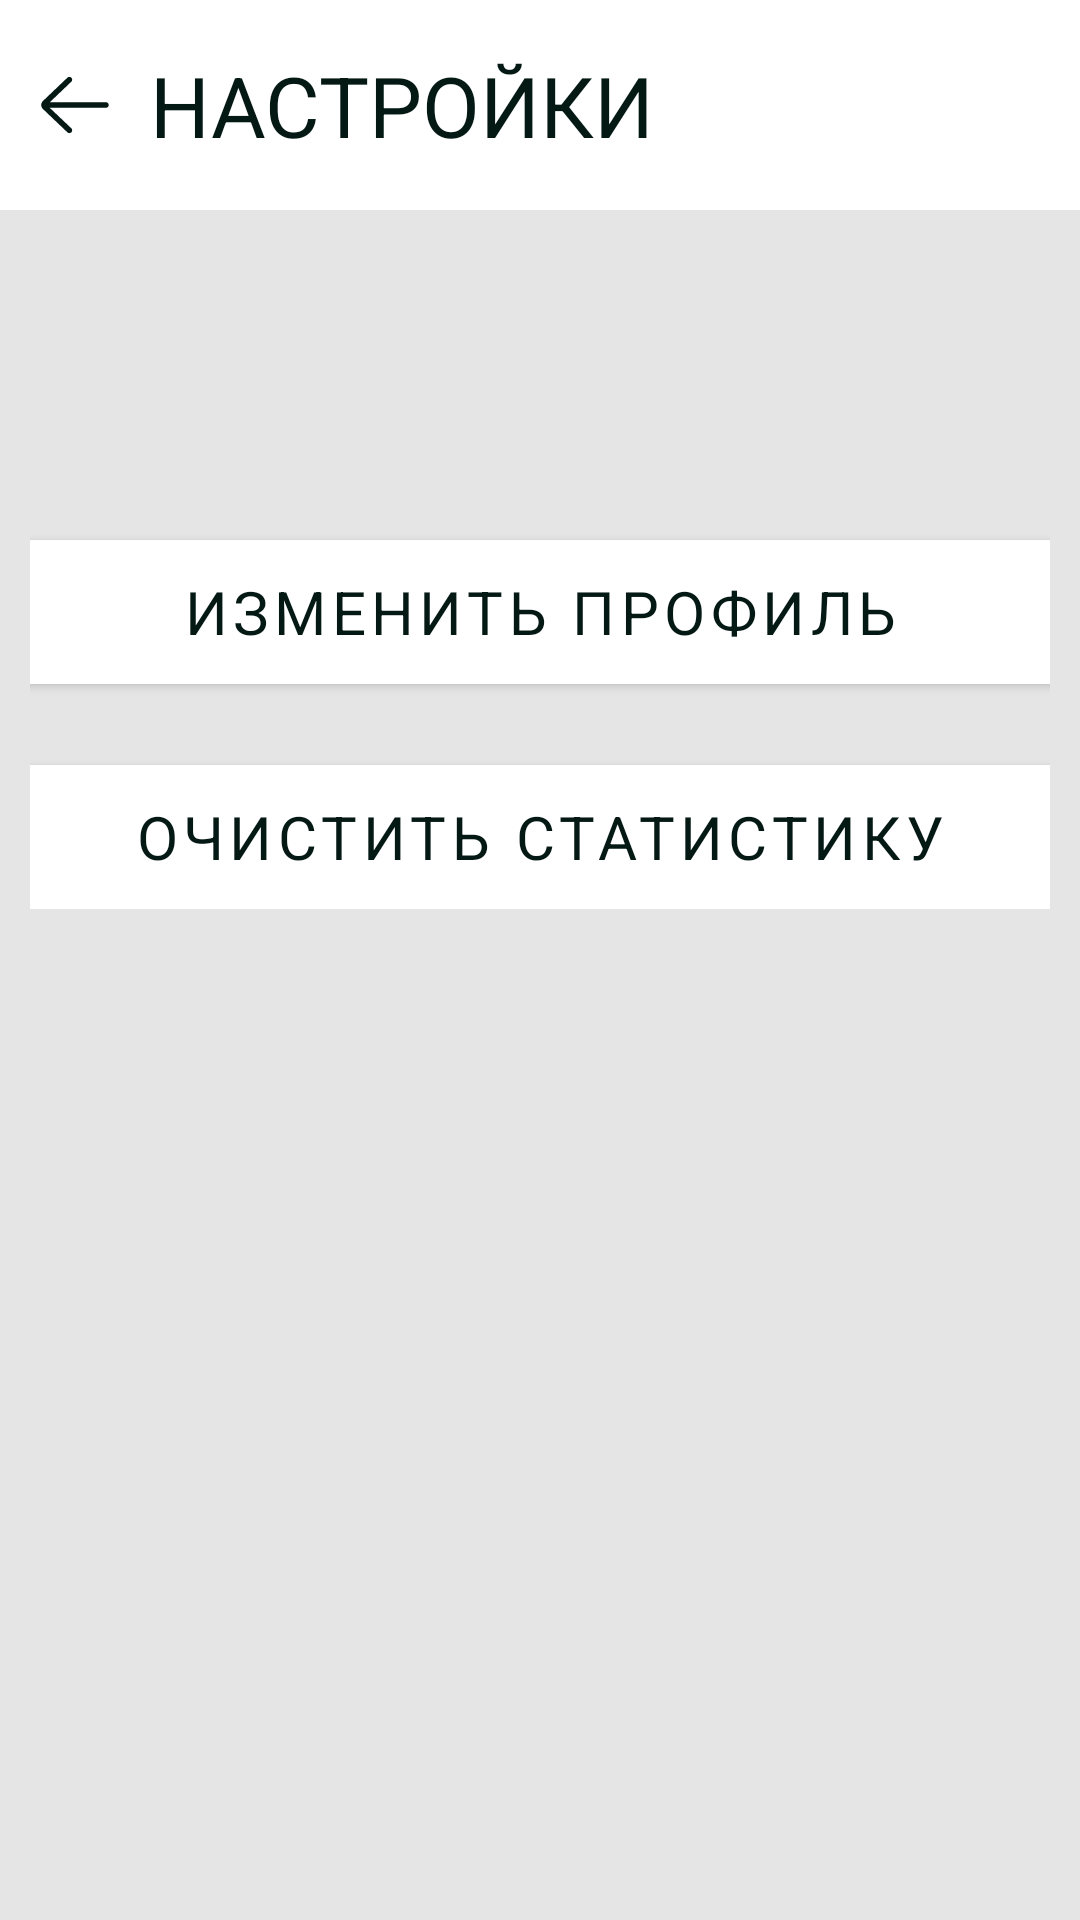

This screen was rendered from an Android layout file. Write that file and the resources it references.
<!-- AndroidManifest.xml: application theme Theme.Sportable -->
<!-- res/layout/settings_activity.xml -->
<?xml version="1.0" encoding="utf-8"?>
<LinearLayout xmlns:android="http://schemas.android.com/apk/res/android"
    xmlns:tools="http://schemas.android.com/tools"
    android:layout_width="match_parent"
    android:layout_height="match_parent"
    android:orientation="vertical"
    android:background="@color/background"
    tools:context=".activities.settings.SettingsActivity">

        <LinearLayout
            android:layout_width="match_parent"
            android:layout_height="wrap_content"
            android:orientation="horizontal"
            android:background="@color/white">

                <ImageView
                    android:id="@+id/stat_back"
                    android:layout_width="wrap_content"
                    android:layout_height="wrap_content"
                    android:layout_gravity="center"
                    android:layout_marginStart="10dp"
                    android:src="@drawable/ic_left_arrow" />

                <TextView
                    style="@style/Bigger"
                    android:layout_width="wrap_content"
                    android:layout_height="70dp"
                    android:gravity="center"
                    android:layout_marginStart="10dp"
                    android:text="@string/sett" />
        </LinearLayout>

        <FrameLayout
            android:layout_width="match_parent"
            android:layout_height="wrap_content"
            android:layout_marginStart="10dp"
            android:layout_marginTop="10dp"
            android:layout_marginEnd="10dp">

                <Button
                    android:id="@+id/changeProfile_button"
                    style="@style/Text"
                    android:layout_width="380dp"
                    android:layout_height="wrap_content"
                    android:layout_gravity="center_horizontal"
                    android:layout_marginTop="100dp"
                    android:background="@drawable/ic_rectangle_with_colour"
                    android:onClick="changeProfile"
                    android:text="@string/changeProfile"/>

                <Button
                    android:id="@+id/clearStat_button"
                    style="@style/Text"
                    android:layout_width="380dp"
                    android:layout_height="wrap_content"
                    android:layout_gravity="center_horizontal"
                    android:layout_marginTop="175dp"
                    android:background="@drawable/ic_rectangle_with_colour"
                    android:onClick="clearStatistics"
                    android:text="@string/clearStatistics" />

        </FrameLayout>
</LinearLayout>
<!-- resources referenced by this layout -->
<resources>
  <color name="background">#E5E5E5</color>
  <color name="white">#FFFFFFFF</color>
  <!-- drawable ic_left_arrow (drawable) -->
  <vector xmlns:android="http://schemas.android.com/apk/res/android"
      android:width="30dp"
      android:height="30dp"
      android:viewportWidth="30"
      android:viewportHeight="30">
    <path
        android:pathData="M25.3125,14.0625H6.6098L13.7714,7.2413C14.1464,6.8841 14.1609,6.2906 13.8038,5.9156C13.447,5.5411 12.8536,5.5261 12.4781,5.8833L4.2994,13.6739C3.9455,14.0283 3.75,14.4989 3.75,15C3.75,15.5006 3.9455,15.9717 4.3158,16.3416L12.4786,24.1163C12.66,24.2892 12.8925,24.375 13.125,24.375C13.3725,24.375 13.62,24.2775 13.8042,24.0839C14.1614,23.7089 14.1469,23.116 13.7719,22.7588L6.5803,15.9375H25.3125C25.83,15.9375 26.25,15.5175 26.25,15C26.25,14.4825 25.83,14.0625 25.3125,14.0625Z"
        android:fillColor="#041914"/>
  </vector>
  <!-- drawable ic_rectangle_with_colour (drawable) -->
  <?xml version="1.0" encoding="utf-8"?>
  <shape xmlns:android="http://schemas.android.com/apk/res/android">
      <solid android:color="#8FFFE1"/>
      <corners android:radius="20dp" />
  </shape>
  <string name="changeProfile">Изменить профиль</string>
  <string name="clearStatistics">Очистить статистику</string>
  <string name="sett">НАСТРОЙКИ</string>
  <style name="Bigger">
          <item name="android:layout_width">0dp</item>
          <item name="android:layout_height">wrap_content</item>
          <item name="android:textColor">#041914</item>
          <item name="android:textSize">28sp</item>
          <item name="fontFamily">@font/calibri_bold</item>
      </style>
  <style name="Text">
          <item name="android:layout_width">0dp</item>
          <item name="android:layout_height">wrap_content</item>
          <item name="android:textColor">#041914</item>
          <item name="android:textSize">20sp</item>
          <item name="fontFamily">@font/calibri_bold</item>
      </style>
  <style name="Theme.Sportable" parent="Theme.MaterialComponents.DayNight.DarkActionBar">
          
          <item name="colorPrimary">@color/white</item>
          <item name="colorPrimaryVariant">@color/green_blue</item>
          <item name="colorOnPrimary">@color/white</item>
          
          <item name="colorSecondary">@color/blue</item>
          <item name="colorSecondaryVariant">@color/blue</item>
          <item name="colorOnSecondary">@color/black</item>
          
          <item name="android:statusBarColor" tools:targetApi="l">?attr/colorPrimaryVariant</item>
          
      </style>
  <color name="green_blue">#FF007991</color>
  <color name="blue">#FF24A1A6</color>
  <color name="black">#FF000000</color>
</resources>
